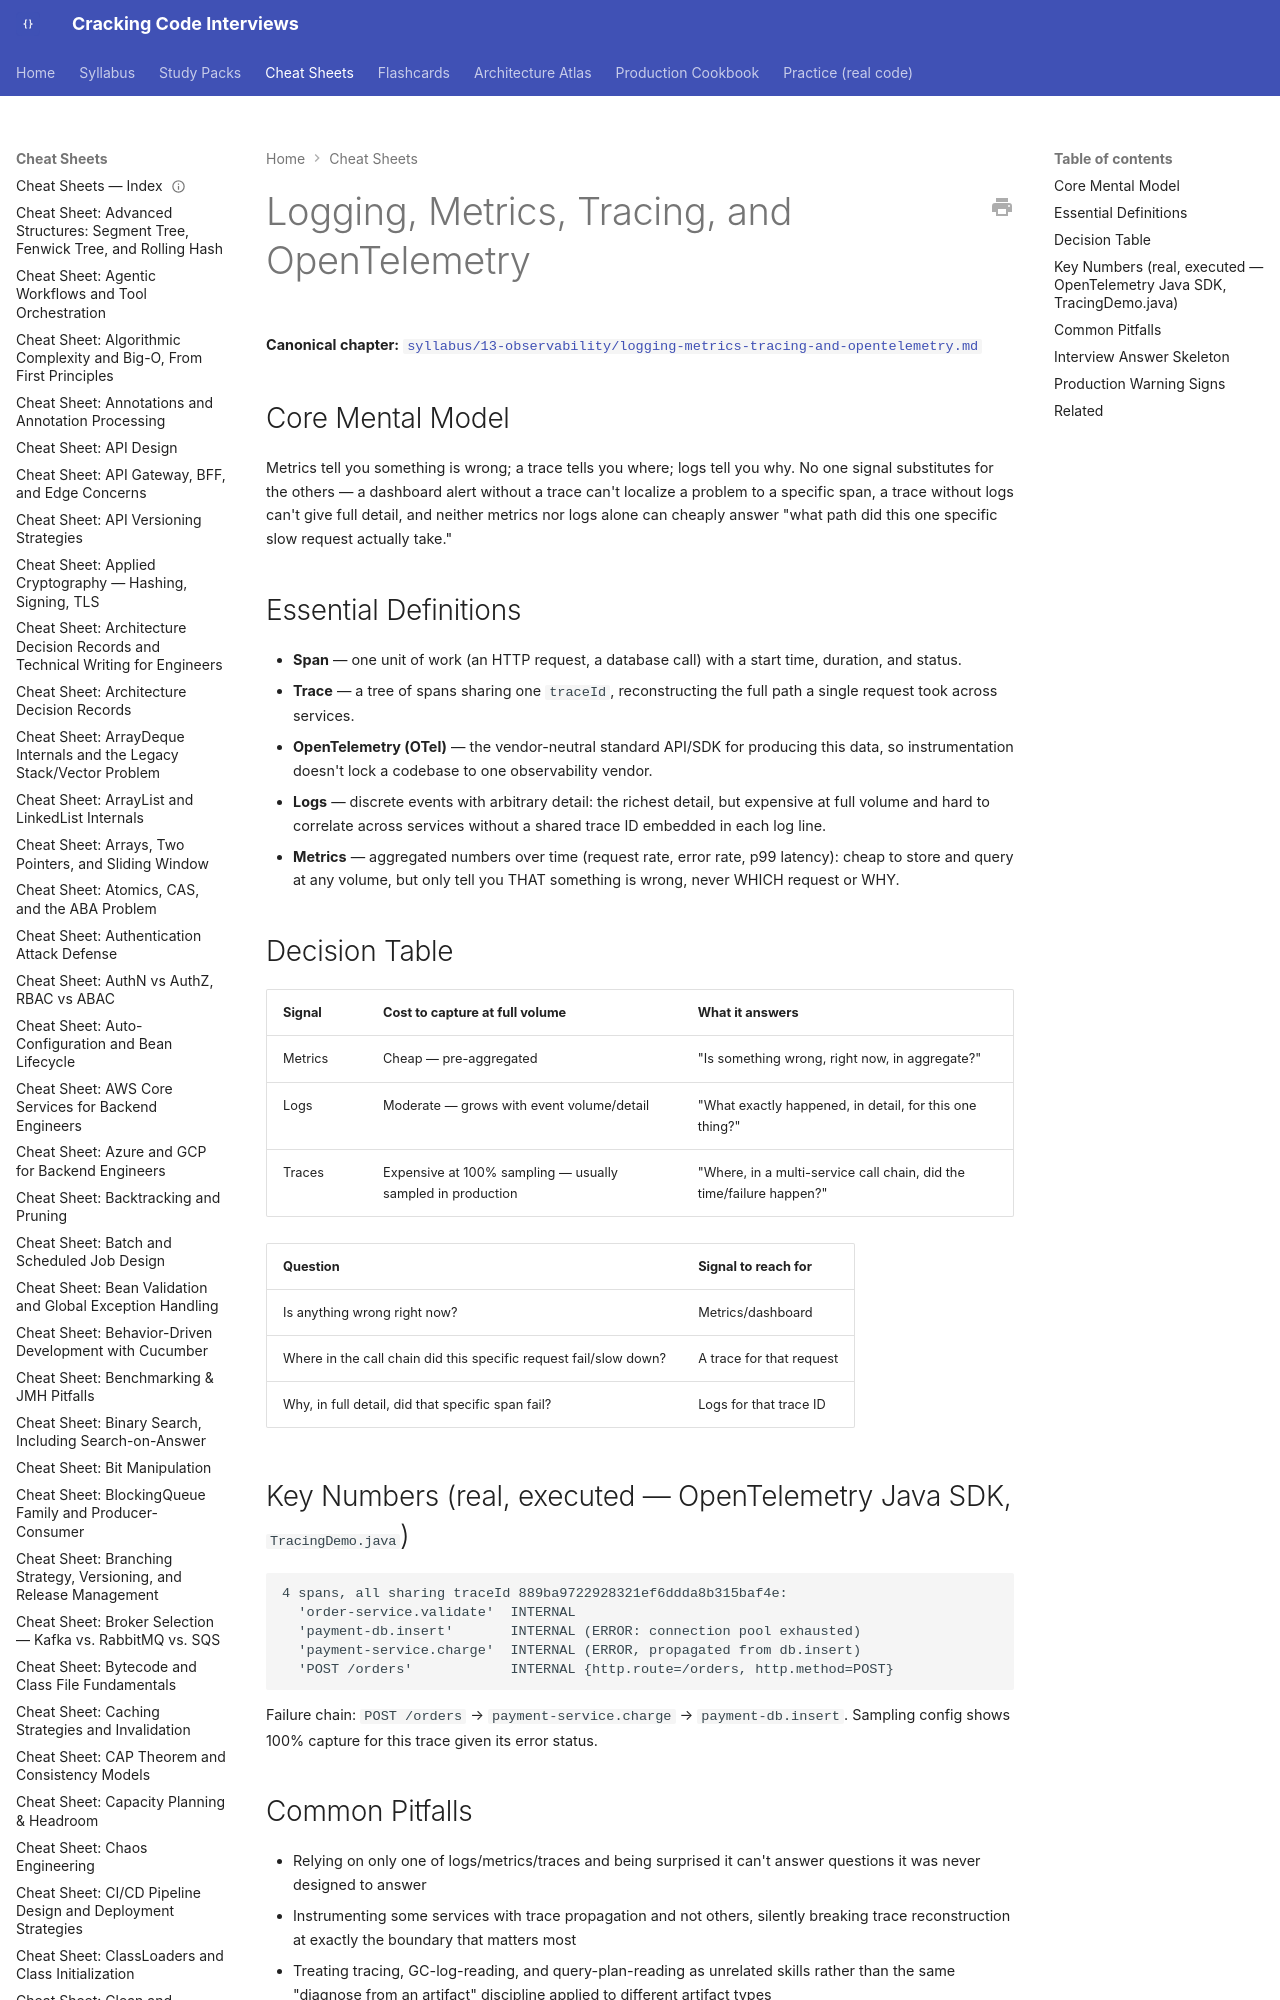

repository: JuanMelendres/cracking-code-interviews · page: cheat-sheets/logging-metrics-tracing-and-opentelemetry/index.html · generator: mkdocs

---
title: "Cheat Sheet: Logging, Metrics, Tracing, and OpenTelemetry"
slug: logging-metrics-tracing-and-opentelemetry
document_type: cheat-sheet
domain: performance
topic_id: T-1205
canonical: ../syllabus/13-observability/logging-metrics-tracing-and-opentelemetry.md
last_updated: 2026-08-04
---

# Logging, Metrics, Tracing, and OpenTelemetry

**Canonical chapter:** [`syllabus/13-observability/logging-metrics-tracing-and-opentelemetry.md`](../syllabus/13-observability/logging-metrics-tracing-and-opentelemetry.md)
